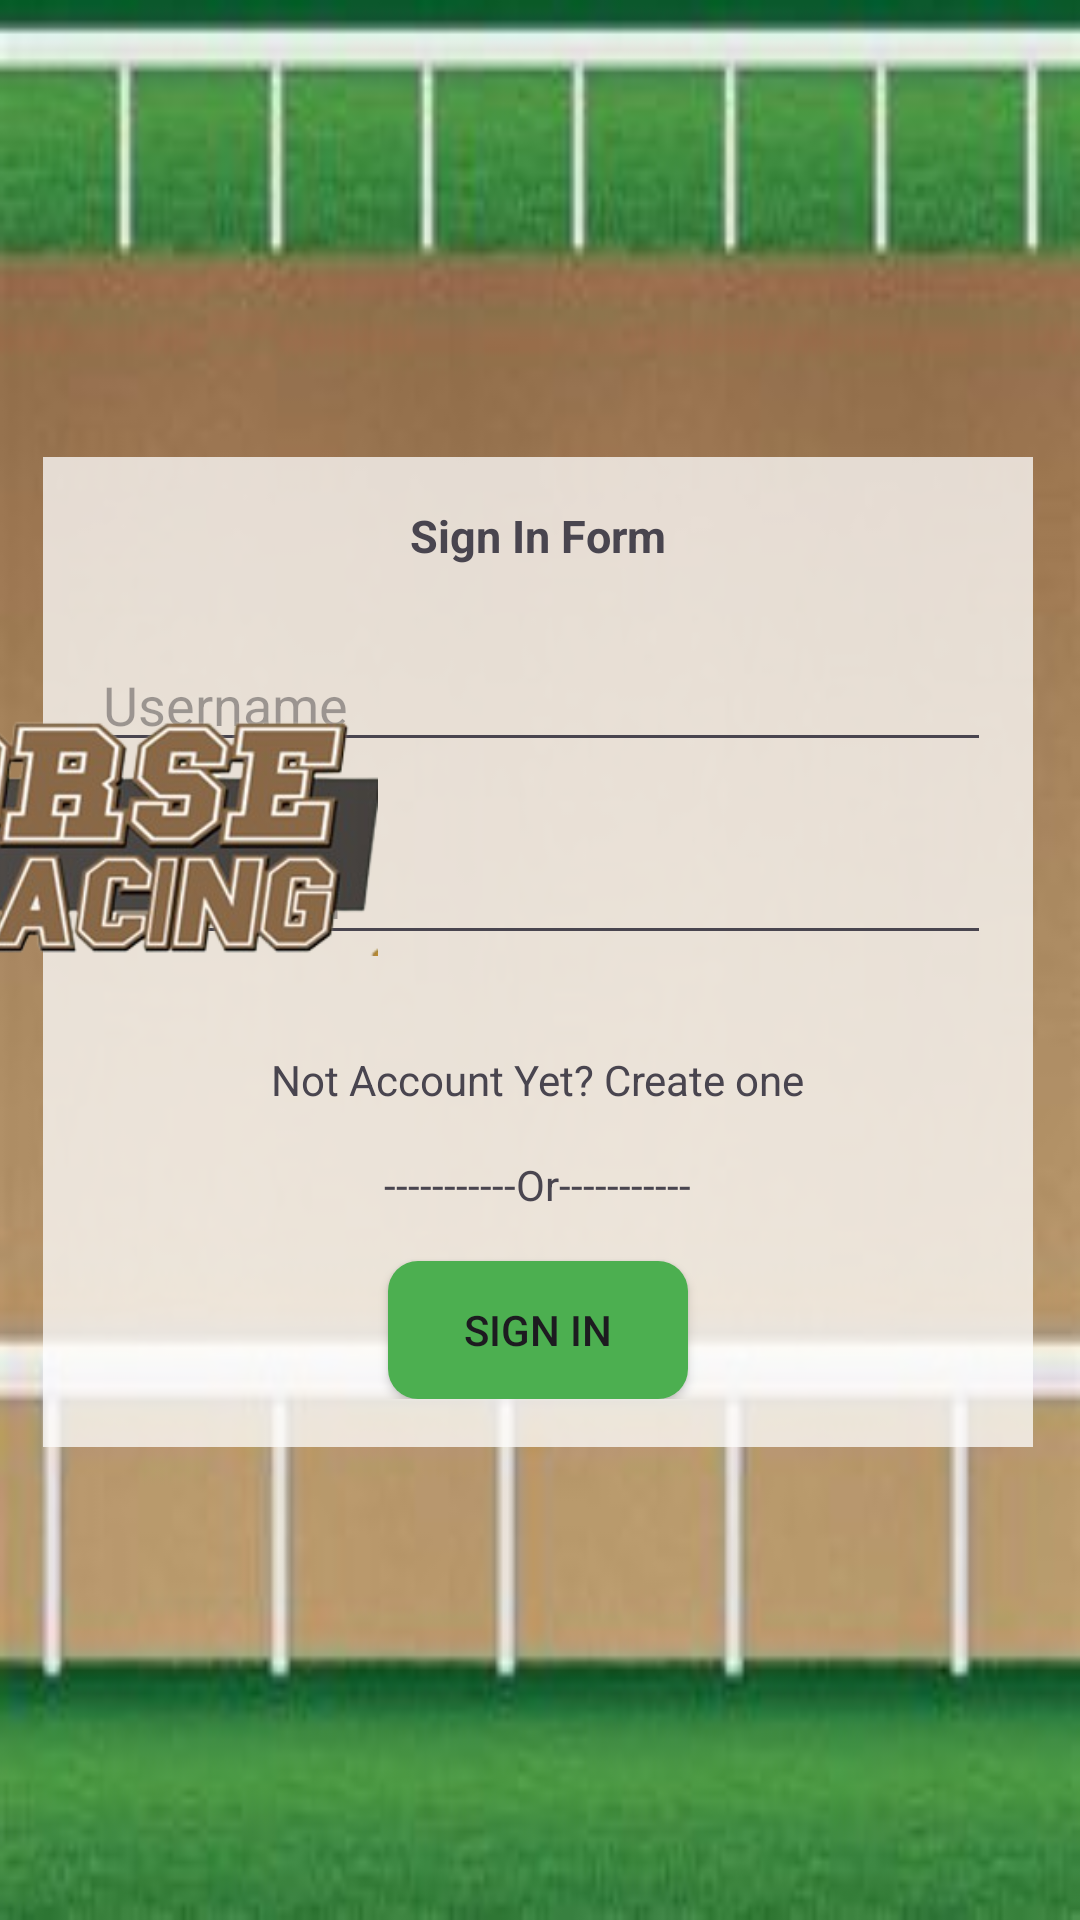

Produce the Android XML layout that renders to this screen, including the resource entries it uses.
<!-- AndroidManifest.xml: application theme Theme.CaCuoc -->
<!-- res/layout/activity_sign_in.xml -->
<?xml version="1.0" encoding="utf-8"?>
<androidx.constraintlayout.widget.ConstraintLayout xmlns:android="http://schemas.android.com/apk/res/android"
    xmlns:app="http://schemas.android.com/apk/res-auto"
    xmlns:tools="http://schemas.android.com/tools"
    android:id="@+id/signIn"
    android:layout_width="match_parent"
    android:layout_height="match_parent"
    android:background="@drawable/bgcartoon"
    tools:context=".SignInActivity">

    <LinearLayout
        android:id="@+id/linearLayout"
        android:layout_width="330dp"
        android:layout_height="330dp"
        android:layout_margin="16dp"
        android:background="#BFFFFFFF"
        android:orientation="vertical"
        android:padding="16dp"
        app:layout_constraintBottom_toBottomOf="parent"
        app:layout_constraintEnd_toEndOf="parent"
        app:layout_constraintHorizontal_bias="0.915"
        app:layout_constraintStart_toStartOf="parent"
        app:layout_constraintTop_toTopOf="parent"
        app:layout_constraintVertical_bias="0.491">

        <TextView
            android:id="@+id/textView"
            android:layout_width="wrap_content"
            android:layout_height="wrap_content"
            android:layout_gravity="center_horizontal"
            android:layout_marginTop="0dp"
            android:text="Sign In Form"
            android:textStyle="bold"
            android:textSize="15dp"/>

        <EditText
            android:id="@+id/etUserName"
            android:layout_width="300dp"
            android:layout_height="wrap_content"
            android:layout_marginTop="24dp"
            android:ems="10"
            android:hint="Username"
            android:inputType="text" />

        <EditText
            android:id="@+id/etConfirmPassword"
            android:layout_width="300dp"
            android:layout_height="wrap_content"
            android:layout_marginTop="23dp"
            android:ems="10"
            android:hint="Password"
            android:inputType="textPassword" />

        <TextView
            android:id="@+id/tvNotAccountYet"
            android:layout_width="wrap_content"
            android:layout_height="wrap_content"
            android:layout_gravity="center_horizontal"
            android:layout_marginTop="32dp"
            android:text="Not Account Yet? Create one" />

        <TextView
            android:id="@+id/textView3"
            android:layout_width="wrap_content"
            android:layout_height="wrap_content"
            android:layout_gravity="center_horizontal"
            android:layout_marginTop="16dp"
            android:text="-----------Or-----------" />

        <Button
            android:id="@+id/btnSignIn"
            android:layout_width="100dp"
            android:layout_height="wrap_content"
            android:layout_gravity="center_horizontal"
            android:layout_marginTop="16dp"
            android:background="@drawable/border"
            android:text="SIGN IN"
            app:backgroundTint="@null" />

    </LinearLayout>

    <ImageView
        android:id="@+id/imageView"
        android:layout_width="239dp"
        android:layout_height="130dp"
        app:layout_constraintBottom_toBottomOf="parent"
        app:layout_constraintEnd_toStartOf="@+id/linearLayout"
        app:layout_constraintHorizontal_bias="0.505"
        app:layout_constraintStart_toStartOf="parent"
        app:layout_constraintTop_toTopOf="parent"
        app:layout_constraintVertical_bias="0.42"
        app:srcCompat="@drawable/logowelcome" />
</androidx.constraintlayout.widget.ConstraintLayout>
<!-- resources referenced by this layout -->
<resources>
  <!-- drawable bgcartoon: jpg bitmap (drawable, 7154 bytes) -->
  <!-- drawable border (drawable) -->
  <?xml version="1.0" encoding="utf-8"?>
  
  <shape xmlns:android="http://schemas.android.com/apk/res/android"
      android:shape="rectangle">
      <solid android:color="#4CAF50"/>
      <corners android:radius="10dp"/>
  </shape>
  <!-- drawable logowelcome: png bitmap (drawable, 113040 bytes) -->
  <style name="Theme.CaCuoc" parent="Base.Theme.CaCuoc" />
  <style name="Base.Theme.CaCuoc" parent="Theme.Material3.DayNight.NoActionBar">
          
          
      </style>
</resources>
